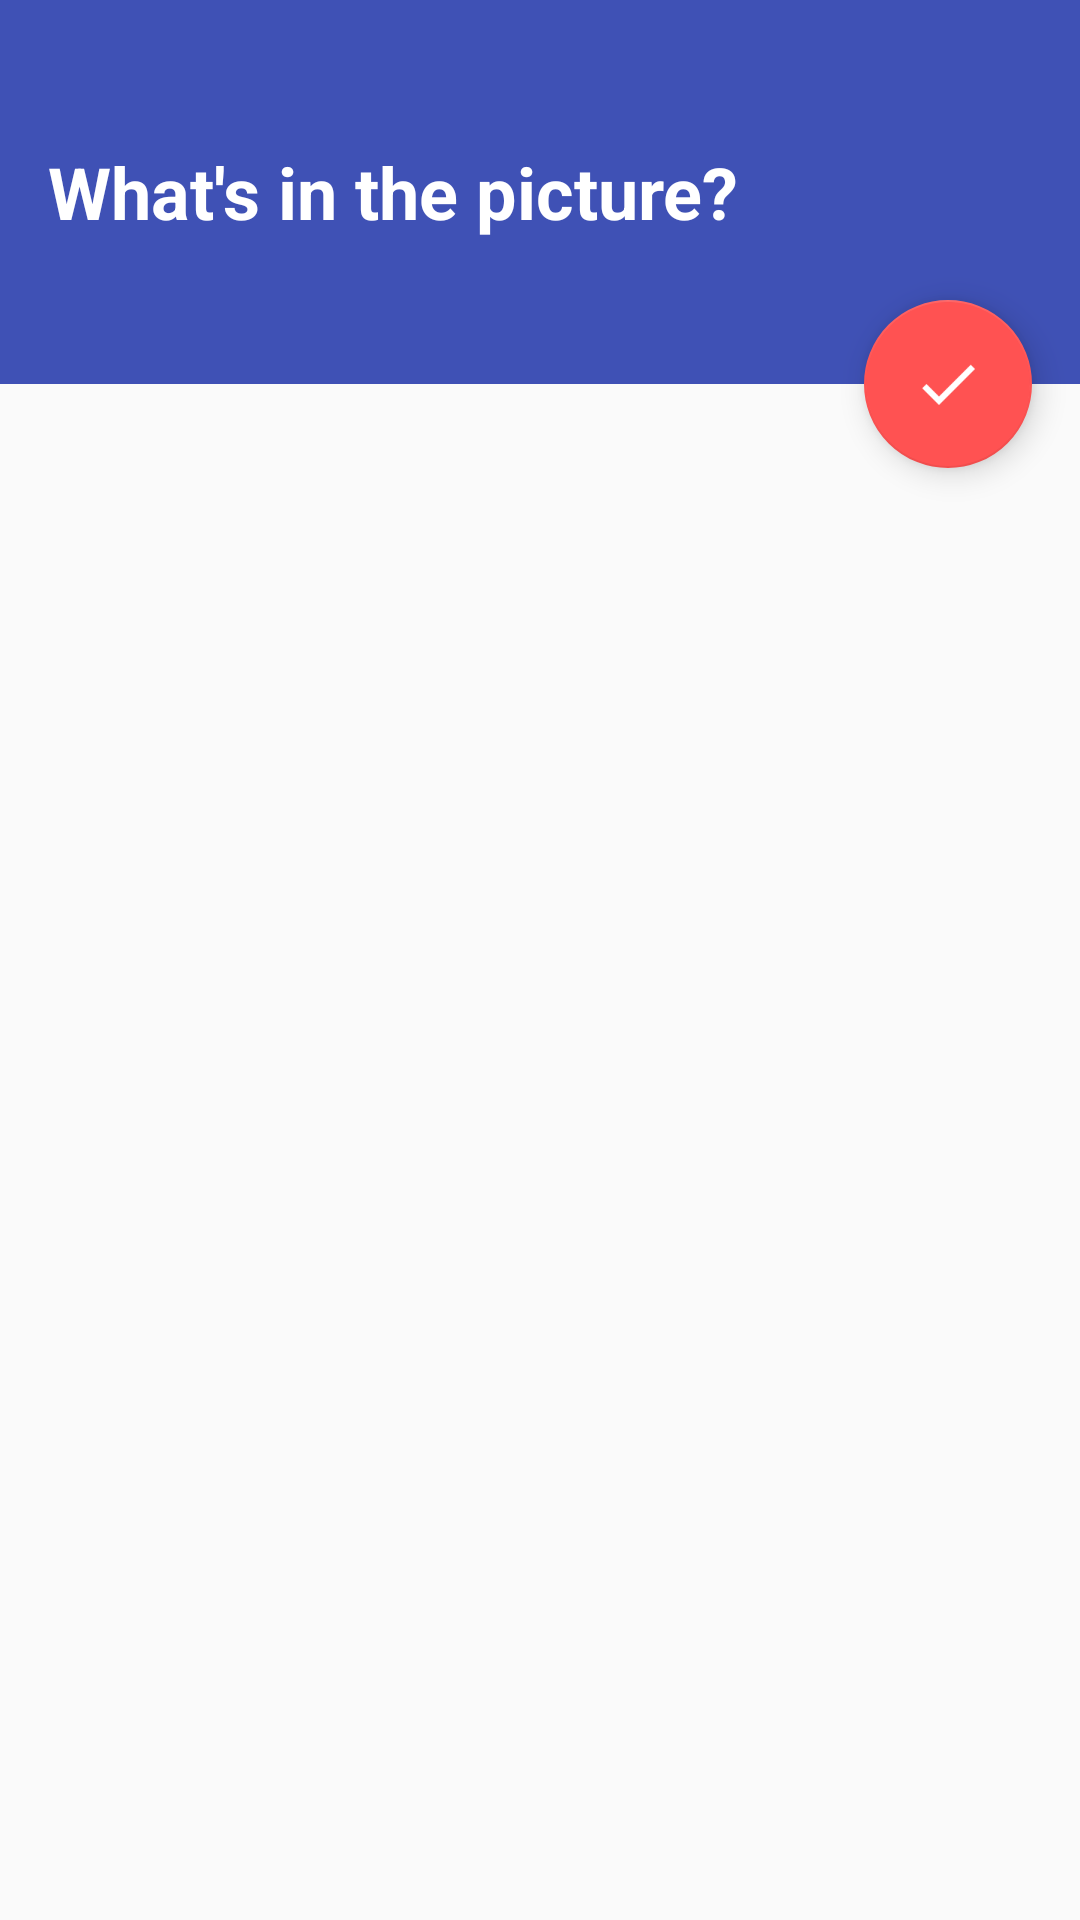

Layout XML and referenced resources for this Android screen:
<!-- AndroidManifest.xml: application theme AppTheme -->
<!-- res/layout/activity_module01.xml -->
<?xml version="1.0" encoding="utf-8"?>
<android.support.design.widget.CoordinatorLayout xmlns:android="http://schemas.android.com/apk/res/android"
    xmlns:app="http://schemas.android.com/apk/res-auto"
    xmlns:tools="http://schemas.android.com/tools"
    android:layout_width="match_parent"
    android:layout_height="match_parent"
    android:fitsSystemWindows="true"
    tools:context="hku.demscreen.hk.Module01Activity">

    <LinearLayout
        android:layout_width="match_parent"
        android:layout_height="match_parent"
        android:orientation="vertical"
        android:weightSum="10">

        <LinearLayout
            android:id="@+id/activity_modules_header"
            android:layout_width="match_parent"
            android:layout_height="0dp"
            android:layout_weight="2"
            android:background="@color/colorPrimary"
            android:orientation="horizontal">

            <TextView
                android:id="@+id/activity_modules_username"
                android:layout_width="wrap_content"
                android:layout_height="wrap_content"
                android:layout_gravity="center_vertical"
                android:layout_marginLeft="16dp"
                android:layout_marginRight="16dp"
                android:text="What's in the picture?"
                android:textColor="@color/text_light"
                android:textSize="24sp"
                android:textStyle="bold" />

        </LinearLayout>

        <android.support.v4.view.ViewPager
            android:id="@+id/view_pager01"
            android:layout_width="match_parent"
            android:layout_height="0dp"
            android:layout_weight="8" />

    </LinearLayout>

    <android.support.design.widget.FloatingActionButton
        android:id="@+id/fab_module_one"
        android:layout_width="wrap_content"
        android:layout_height="wrap_content"
        android:layout_margin="@dimen/fab_margin"
        android:background="@color/colorAccent"
        android:src="@drawable/ic_check_white"
        app:fabSize="normal"
        app:layout_anchor="@id/activity_modules_header"
        app:layout_anchorGravity="bottom|right|end" />

</android.support.design.widget.CoordinatorLayout>
<!-- resources referenced by this layout -->
<resources>
  <color name="colorAccent">#FF5252</color>
  <color name="colorPrimary">#3F51B5</color>
  <color name="text_light">@android:color/white</color>
  <dimen name="fab_margin">16dp</dimen>
  <!-- drawable ic_check_white: png bitmap (drawable-v21, 14909 bytes) -->
  <style name="AppTheme" parent="Theme.AppCompat.Light.DarkActionBar">
          
          <item name="colorPrimary">@color/colorPrimary</item>
          <item name="colorPrimaryDark">@color/colorPrimaryDark</item>
          <item name="colorAccent">@color/colorAccent</item>
      </style>
  <color name="colorPrimaryDark">#303F9F</color>
</resources>
